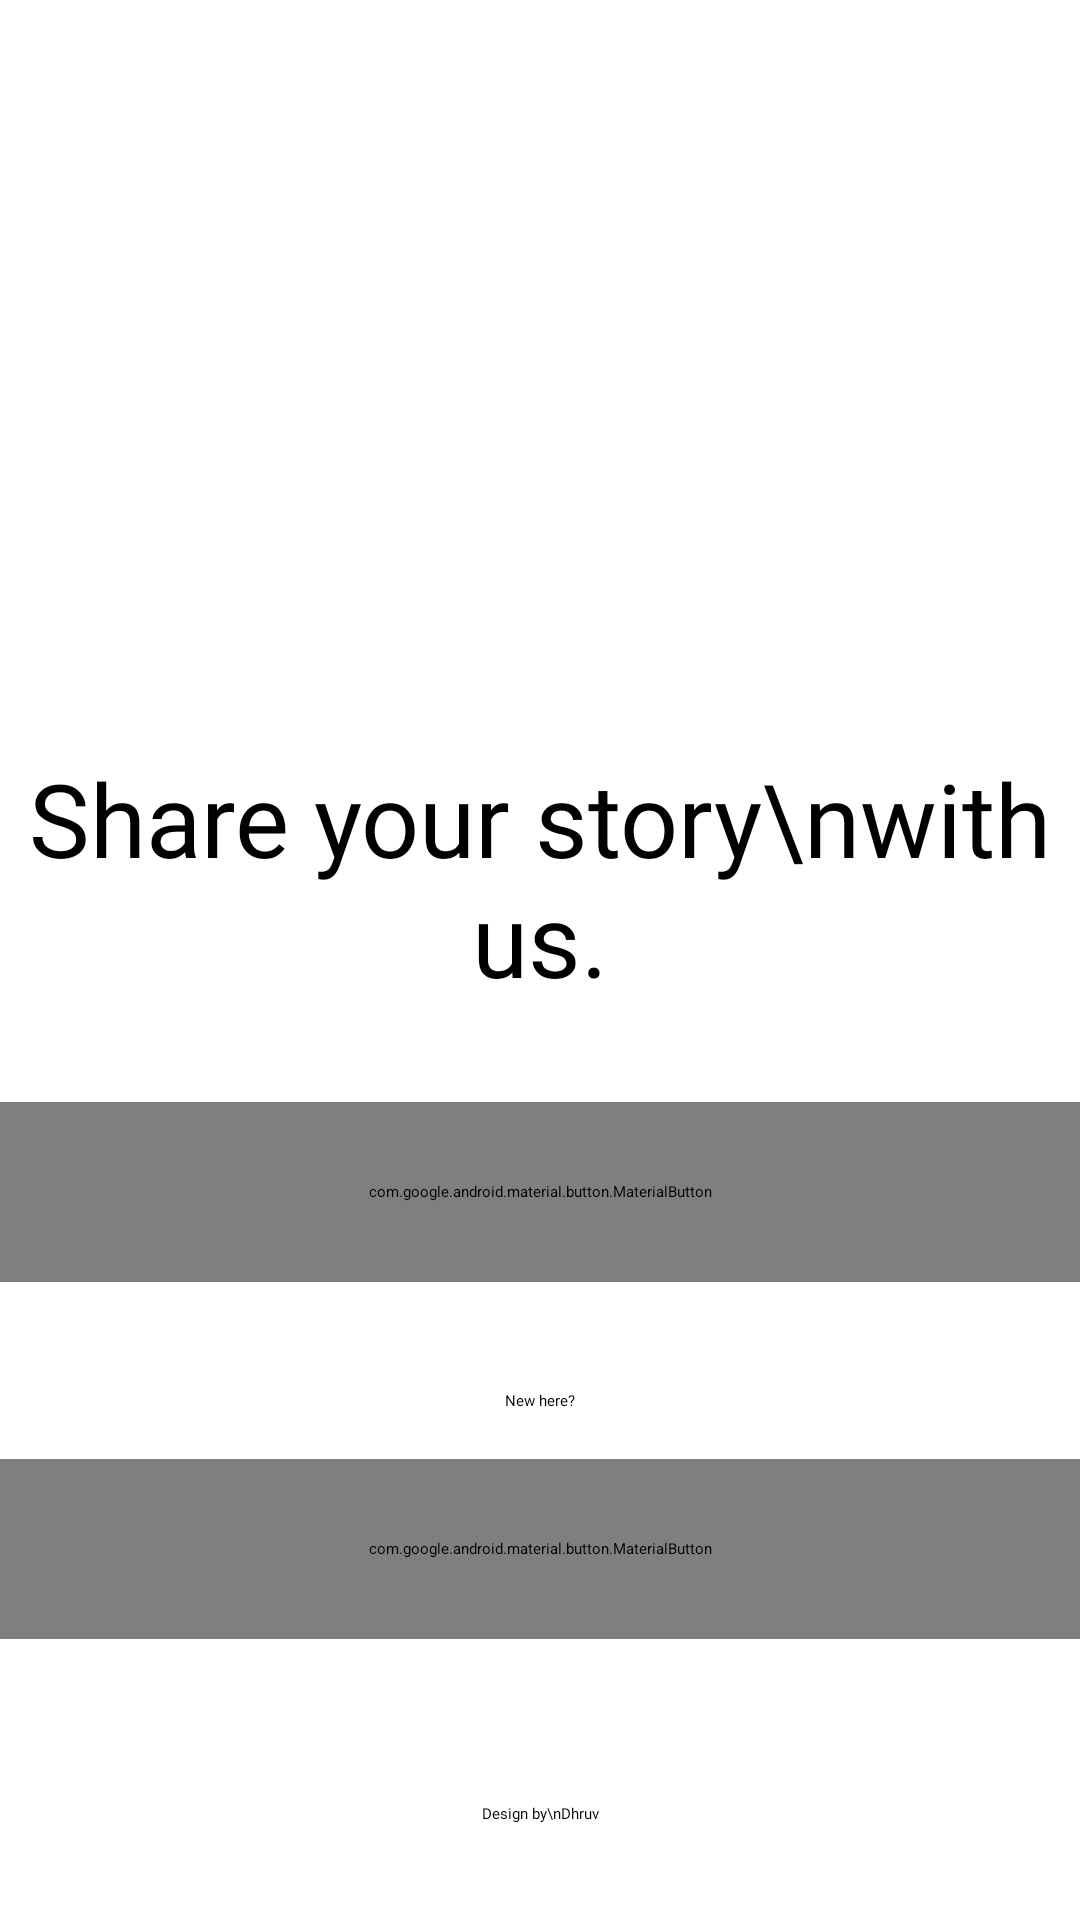

This screen was rendered from an Android layout file. Write that file and the resources it references.
<!-- AndroidManifest.xml: activity theme MySplashScreen -->
<!-- res/layout/activity_welcome.xml -->
<?xml version="1.0" encoding="utf-8"?>
<androidx.constraintlayout.widget.ConstraintLayout xmlns:android="http://schemas.android.com/apk/res/android"
    xmlns:app="http://schemas.android.com/apk/res-auto"
    xmlns:tools="http://schemas.android.com/tools"
    android:id="@+id/main"
    android:layout_width="match_parent"
    android:layout_height="match_parent"
    android:background="@color/white"
    tools:context=".views.register.WelcomeActivity">

    <ImageView
        android:id="@+id/imageView"
        android:layout_width="0dp"
        android:layout_height="0dp"
        android:alpha="0.1"
        android:scaleType="centerCrop"
        app:layout_constraintBottom_toBottomOf="parent"
        app:layout_constraintEnd_toEndOf="parent"
        app:layout_constraintStart_toStartOf="parent"
        app:layout_constraintTop_toTopOf="parent"
        app:srcCompat="@drawable/texture" />

    <ImageView
        android:id="@+id/imageView2"
        android:layout_width="50dp"
        android:layout_height="50dp"
        android:layout_marginTop="100dp"
        app:layout_constraintEnd_toEndOf="parent"
        app:layout_constraintStart_toStartOf="parent"
        app:layout_constraintTop_toTopOf="@+id/imageView"
        app:srcCompat="@drawable/ic_blog_icon" />

    <TextView
        android:id="@+id/textView"
        android:layout_width="wrap_content"
        android:layout_height="wrap_content"
        android:layout_marginTop="100dp"
        android:fontFamily="@font/love_ya_like_a_sister"
        android:text="Share your story\nwith us."
        android:textAlignment="center"
        android:textColor="@color/black"
        android:textSize="34sp"
        app:layout_constraintEnd_toEndOf="@+id/imageView2"
        app:layout_constraintStart_toStartOf="@+id/imageView2"
        app:layout_constraintTop_toBottomOf="@+id/imageView2" />

    <com.google.android.material.button.MaterialButton
        android:id="@+id/loginBtn"
        style="@style/Widget.Material3.Button.OutlinedButton"
        android:layout_width="0dp"
        android:layout_height="60dp"
        android:layout_marginTop="32dp"
        android:fontFamily="@font/love_ya_like_a_sister"
        android:text="Login"
        android:textColor="@color/black"
        android:textSize="20sp"
        app:cornerRadius="8dp"
        app:layout_constraintEnd_toEndOf="@+id/textView"
        app:layout_constraintStart_toStartOf="@+id/textView"
        app:layout_constraintTop_toBottomOf="@+id/textView"
        app:strokeColor="@color/red"
        app:strokeWidth="2dp" />

    <TextView
        android:id="@+id/registerNewHere"
        android:layout_width="wrap_content"
        android:layout_height="wrap_content"
        android:layout_marginTop="36dp"
        android:fontFamily="@font/love_ya_like_a_sister"
        android:text="New here?"
        android:textColor="@color/black"
        app:layout_constraintEnd_toEndOf="@+id/loginBtn"
        app:layout_constraintStart_toStartOf="@+id/loginBtn"
        app:layout_constraintTop_toBottomOf="@+id/loginBtn" />

    <com.google.android.material.button.MaterialButton
        android:id="@+id/registerBtn"
        style="@style/Widget.Material3.Button.OutlinedButton"
        android:layout_width="0dp"
        android:layout_height="60dp"
        android:layout_marginTop="16dp"
        android:fontFamily="@font/love_ya_like_a_sister"
        android:text="Register"
        android:textColor="@color/black"
        android:textSize="20sp"
        app:cornerRadius="8dp"
        app:layout_constraintEnd_toEndOf="@+id/loginBtn"
        app:layout_constraintStart_toStartOf="@+id/loginBtn"
        app:layout_constraintTop_toBottomOf="@+id/registerNewHere"
        app:strokeColor="@color/skyBlue"
        app:strokeWidth="2dp" />

    <TextView
        android:id="@+id/textView3"
        android:layout_width="wrap_content"
        android:layout_height="wrap_content"
        android:layout_marginBottom="32dp"
        android:fontFamily="@font/love_ya_like_a_sister"
        android:text="Design by\nDhruv"
        android:textAlignment="center"
        android:textColor="@color/black"
        app:layout_constraintBottom_toBottomOf="parent"
        app:layout_constraintEnd_toEndOf="parent"
        app:layout_constraintStart_toStartOf="parent" />
</androidx.constraintlayout.widget.ConstraintLayout>
<!-- resources referenced by this layout -->
<resources>
  <color name="black">#FF000000</color>
  <color name="red">#ff0000</color>
  <color name="skyBlue">#00a3ff</color>
  <color name="white">#FFFFFFFF</color>
  <!-- drawable ic_blog_icon (drawable) -->
  <vector xmlns:android="http://schemas.android.com/apk/res/android"
      android:width="512dp"
      android:height="512dp"
      android:viewportWidth="22.624"
      android:viewportHeight="22.624">
    <path
        android:pathData="M11.312,6.551a7.99,7.99 0,0 0,-4.45 1.347L6.862,1.979C6.862,0.886 6.1,0 5.008,0 3.915,0 3.277,0.886 3.277,1.979v12.608a8.036,8.036 0,1 0,8.035 -8.036zM11.312,19.038a4.45,4.45 0,1 1,0 -8.9,4.45 4.45,0 0,1 0,8.9z"
        android:fillColor="#030104"/>
  </vector>
  <style name="MySplashScreen" parent="Theme.SplashScreen">
          <item name="windowSplashScreenBackground">@color/white</item>
          <item name="windowSplashScreenAnimatedIcon">@drawable/ic_blog_splash</item>
          <item name="postSplashScreenTheme">@style/Base.Theme.Blog</item>
      </style>
  <!-- drawable ic_blog_splash (drawable) -->
  <vector xmlns:android="http://schemas.android.com/apk/res/android"
      android:width="288dp"
      android:height="288dp"
      android:viewportWidth="288"
      android:viewportHeight="288">
    <group>
      <clip-path
          android:pathData="M65,66h157v157h-157z"/>
      <path
          android:pathData="M143.5,111.46C132.51,111.45 121.76,114.7 112.62,120.81V79.73C112.62,72.15 107.33,66 99.75,66C92.17,66 87.74,72.15 87.74,79.73V167.23C87.74,178.26 91.01,189.04 97.14,198.21C103.27,207.38 111.98,214.53 122.17,218.75C132.36,222.97 143.57,224.07 154.39,221.92C165.21,219.77 175.14,214.46 182.94,206.66C190.74,198.86 196.05,188.92 198.2,178.1C200.35,167.28 199.25,156.07 195.03,145.88C190.8,135.69 183.65,126.98 174.48,120.86C165.31,114.73 154.53,111.46 143.5,111.46ZM143.5,198.12C135.31,198.12 127.46,194.86 121.66,189.07C115.87,183.28 112.62,175.42 112.62,167.23C112.62,159.04 115.87,151.19 121.66,145.4C127.46,139.61 135.31,136.35 143.5,136.35C151.69,136.35 159.54,139.61 165.34,145.4C171.13,151.19 174.38,159.04 174.38,167.23C174.38,175.42 171.13,183.28 165.34,189.07C159.54,194.86 151.69,198.12 143.5,198.12Z"
          android:fillColor="#030104"/>
    </group>
  </vector>
  <style name="Base.Theme.Blog" parent="Theme.Material3.DayNight.NoActionBar">
          
          <item name="android:statusBarColor">@color/darkGray</item>
      </style>
  <color name="darkGray">#4e4e4e</color>
</resources>
